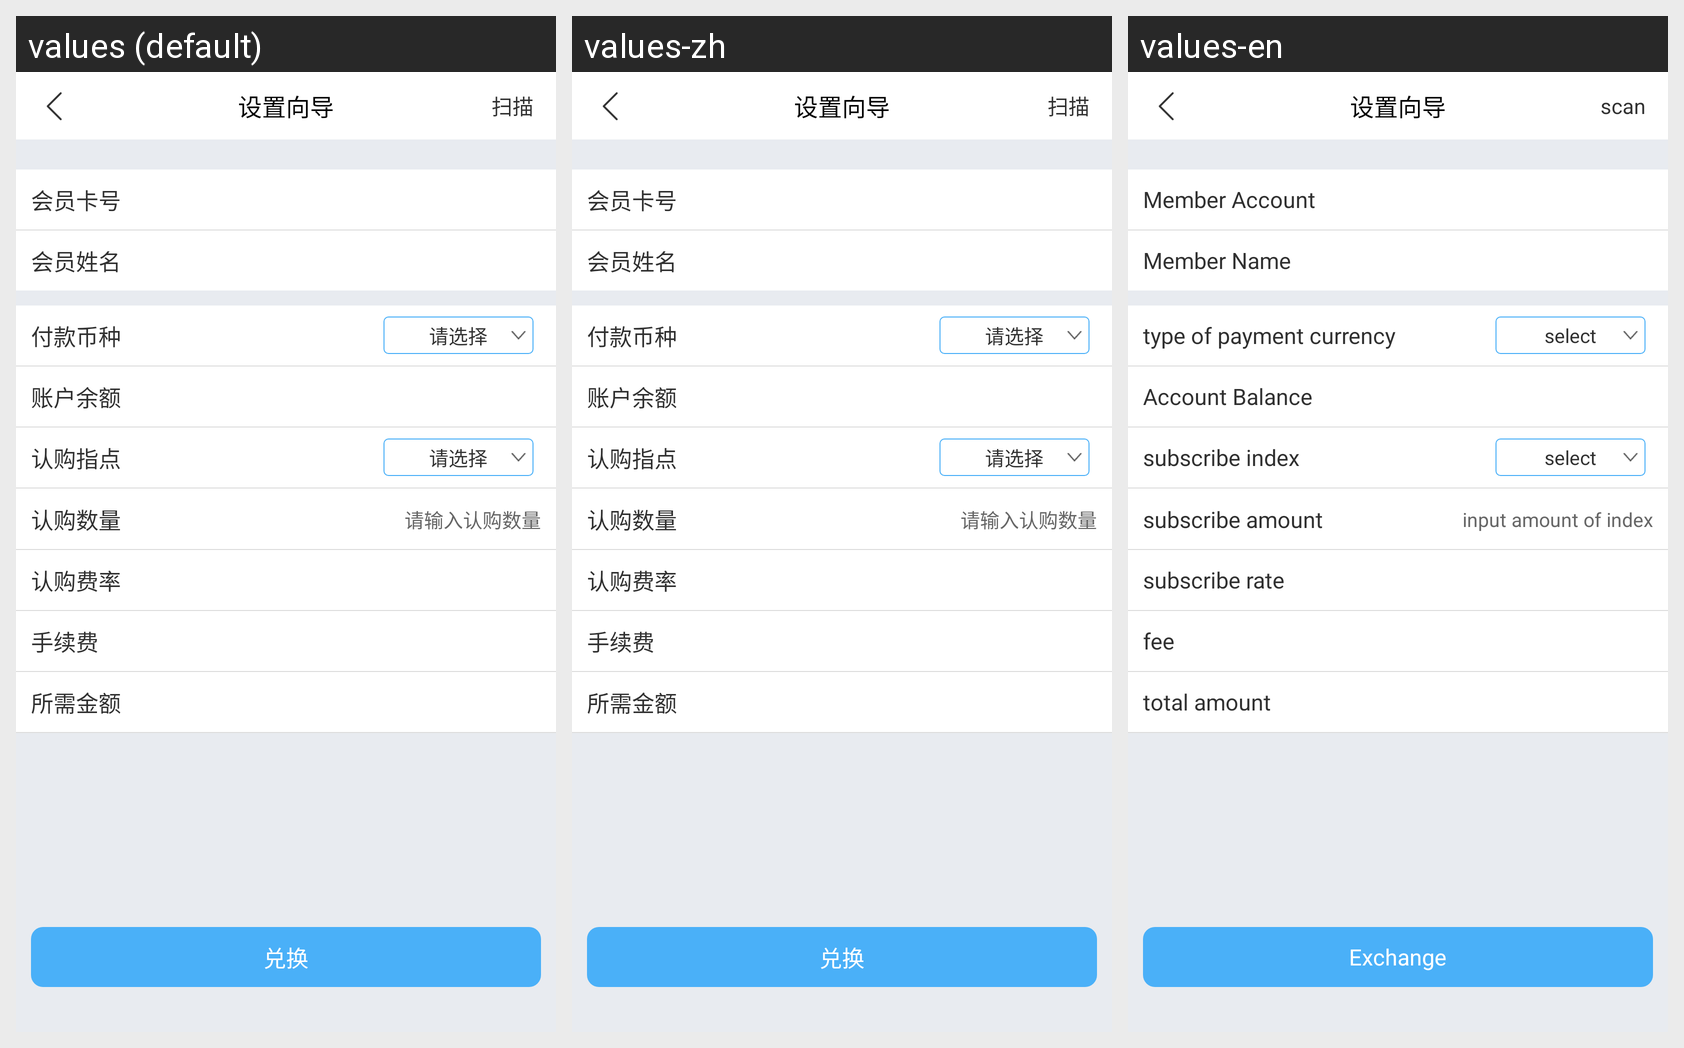

Translations of the strings shown on this Android screen, per locale in the grid:
Android screen res/layout/aactivity_zhidianrengoushop.xml rendered under 3 locales, left to right: values (default), values-zh, values-en. Device: Nexus 5 (rendered at 1080×1920; each locale shown at half size, 540×960, under a caption strip naming it); theme AppTheme.
Strings drawn on this screen, with the default value and each locale's value (text and hints the layout hard-codes, and strings that could not be matched under every locale, appear in the picture but are not listed):

duihuan
  values: 兑换
  values-zh: 兑换
  values-en: Exchange

vipcard
  values: 会员卡号
  values-zh: 会员卡号
  values-en: Member Account

vipname
  values: 会员姓名
  values-zh: 会员姓名
  values-en: Member Name

fkcurr
  values: 付款币种
  values-zh: 付款币种
  values-en: type of payment currency

chose
  values: 请选择
  values-zh: 请选择
  values-en: select

accountyue
  values: 账户余额
  values-zh: 账户余额
  values-en: Account Balance

rgzhidian
  values: 认购指点
  values-zh: 认购指点
  values-en: subscribe index

rgnum
  values: 认购数量
  values-zh: 认购数量
  values-en: subscribe amount

inputrengounum
  values: 请输入认购数量
  values-zh: 请输入认购数量
  values-en: input amount of index

rgfl
  values: 认购费率
  values-zh: 认购费率
  values-en: subscribe rate

shouxufei
  values: 手续费
  values-zh: 手续费
  values-en: fee

xumoney
  values: 所需金额
  values-zh: 所需金额
  values-en: total amount

saomiao
  values: 扫描
  values-zh: 扫描
  values-en: scan
